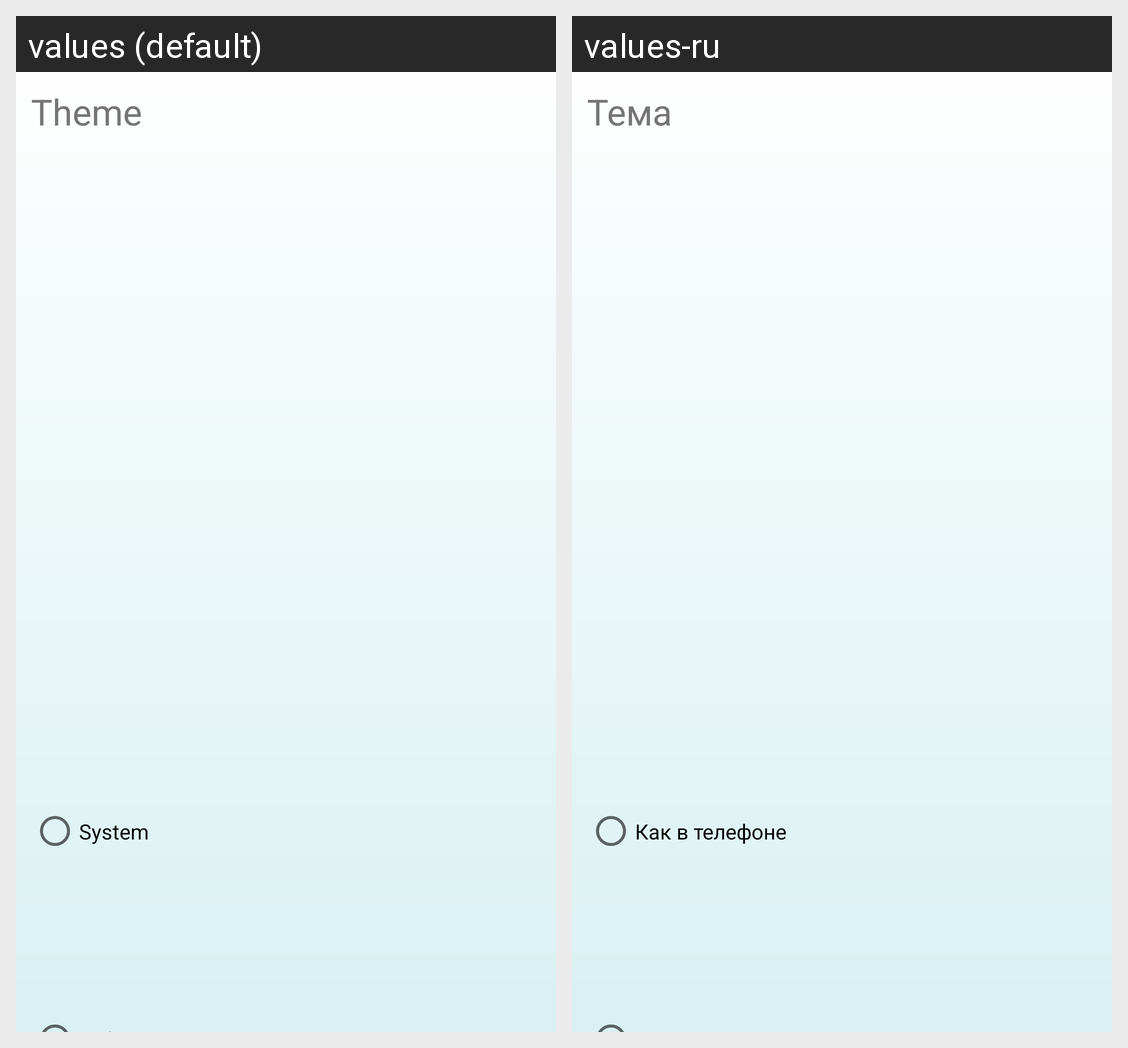

This grid shows one Android layout under two languages. Give, for every string resource on the screen, its name, the default text and each shown locale's text.
Android screen res/layout/dialog_theme.xml rendered under 2 locales, left to right: values (default), values-ru. Device: Nexus 5 (rendered at 1080×1920; each locale shown at half size, 540×960, under a caption strip naming it); theme Theme.Miner2android.
Strings drawn on this screen, with the default value and each locale's value (text and hints the layout hard-codes, and strings that could not be matched under every locale, appear in the picture but are not listed):

theme
  values: Theme
  values-ru: Тема

system
  values: System
  values-ru: Как в телефоне
